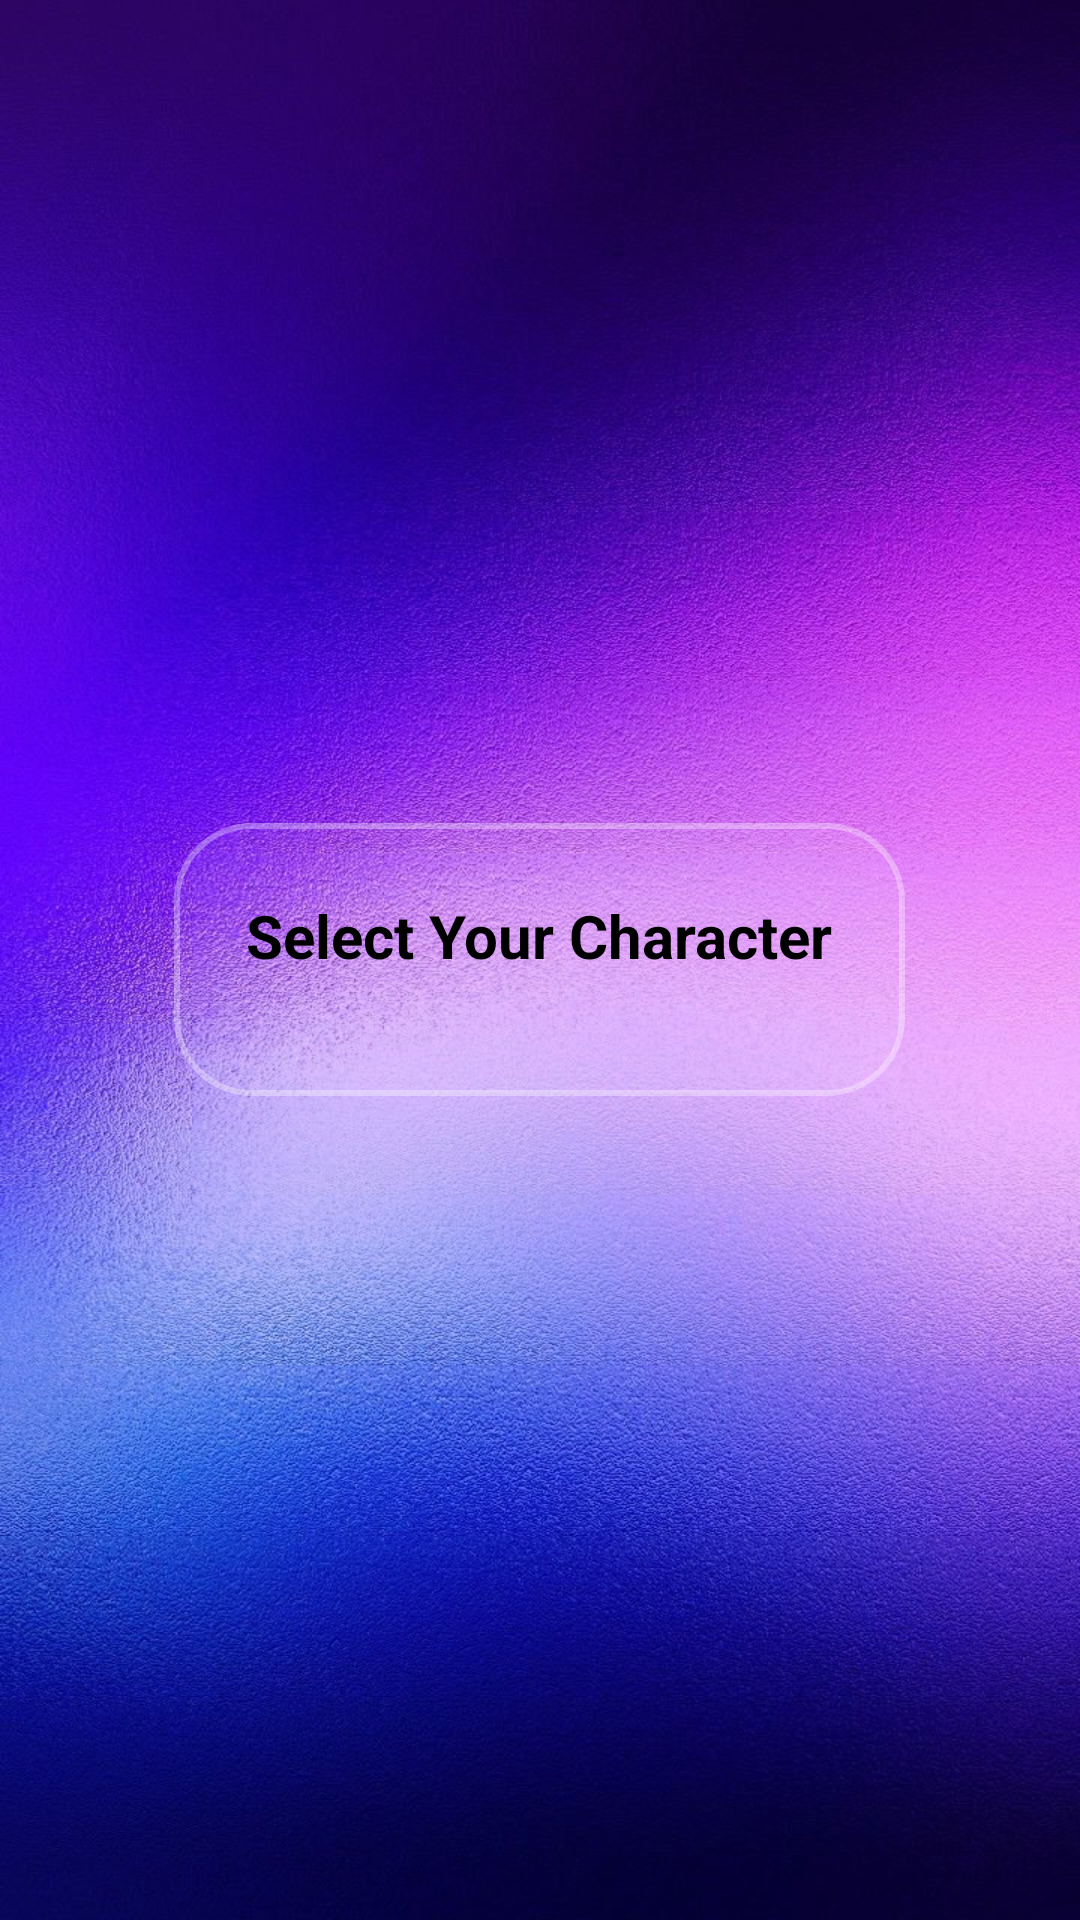

This screen was rendered from an Android layout file. Write that file and the resources it references.
<!-- AndroidManifest.xml: application theme Theme.AppCompat.DayNight.NoActionBar -->
<!-- res/layout/dialog_profile_selection.xml -->
<?xml version="1.0" encoding="utf-8"?>
<FrameLayout xmlns:android="http://schemas.android.com/apk/res/android"
    android:layout_width="match_parent"
    android:layout_height="match_parent"
    android:background="@drawable/default_wallpaper"
    android:foregroundGravity="center">

    
    <LinearLayout
        android:id="@+id/profileDialogCard"
        android:layout_width="wrap_content"
        android:layout_height="wrap_content"
        android:layout_gravity="center"
        android:orientation="vertical"
        android:padding="24dp"
        android:background="@drawable/bg_glass_light"
        android:elevation="12dp"
        android:gravity="center"
        android:clipToPadding="false"
        android:layout_margin="24dp">

        
        <TextView
            android:id="@+id/tvSelectTitle"
            android:layout_width="wrap_content"
            android:layout_height="wrap_content"
            android:text="Select Your Character"
            android:textColor="@android:color/black"
            android:textSize="20sp"
            android:textStyle="bold"
            android:layout_gravity="center_horizontal"
            android:layout_marginBottom="16dp" />

        
        <GridLayout
            android:id="@+id/gridProfiles"
            android:layout_width="wrap_content"
            android:layout_height="wrap_content"
            android:columnCount="3"
            android:rowCount="2"
            android:alignmentMode="alignMargins"
            android:useDefaultMargins="true"
            android:gravity="center" />
    </LinearLayout>
</FrameLayout>
<!-- resources referenced by this layout -->
<resources>
  <!-- drawable bg_glass_light (drawable) -->
  <?xml version="1.0" encoding="utf-8"?>
  <shape xmlns:android="http://schemas.android.com/apk/res/android"
      android:shape="rectangle">
  
      
      <solid android:color="#11FFFFFF"/>  
  
      <corners android:radius="25dp" />
      <stroke android:width="2dp" android:color="#55FFFFFF" />
  </shape>
  <!-- drawable default_wallpaper: jpg bitmap (drawable, 220011 bytes) -->
</resources>
